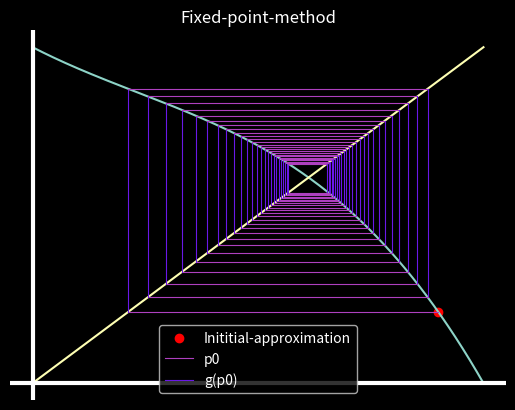

This chart was generated by the following Python code: (Note: this script raises an exception after producing the figure.)
#fixed point iteration method
from numpy import *
import matplotlib.pyplot as plt
from matplotlib.animation import FuncAnimation as fn
plt.style.use('dark_background')
def f(x):#defining a function
    return -2**-x+x**3-0.5*x**2+x
def g(x):
    return 2**-x-x**3+0.5*x**2
fig,ax=plt.subplots() 
p0=0.9
p=g(p0)
def inti():
    ax.cla()
    a=linspace(0,1,500)
    ax.axis('off')
    ax.set_title('Fixed-point-method')
    ax.plot(a,g(a))
    ax.plot(a,a)
    ax.scatter(p0,p,color='red',label='Inititial-approximation')
    ax.axvline(color='white',linewidth=3)
    ax.axhline(color='white',linewidth=3)
    
def animate(i):
    global p0,p
    ax.plot([p0,g(p0)],[g(p0),g(p0)],color='#AE40Bf',linewidth=0.8,label='p0')
    ax.plot([g(p0),g(p0)],[g(p0),g(p)],color='#6A18E7',linewidth=0.8,label='g(p0)')
    if i==0:
        ax.legend()
    p0=p
    p=g(p0)
manim=fn(fig,animate,frames=arange(50),interval=1000,repeat=False,init_func=inti)    
manim.save('Animation-fixed_point-method.mp4',fps=2,writer='ffmpeg')
plt.show()    

